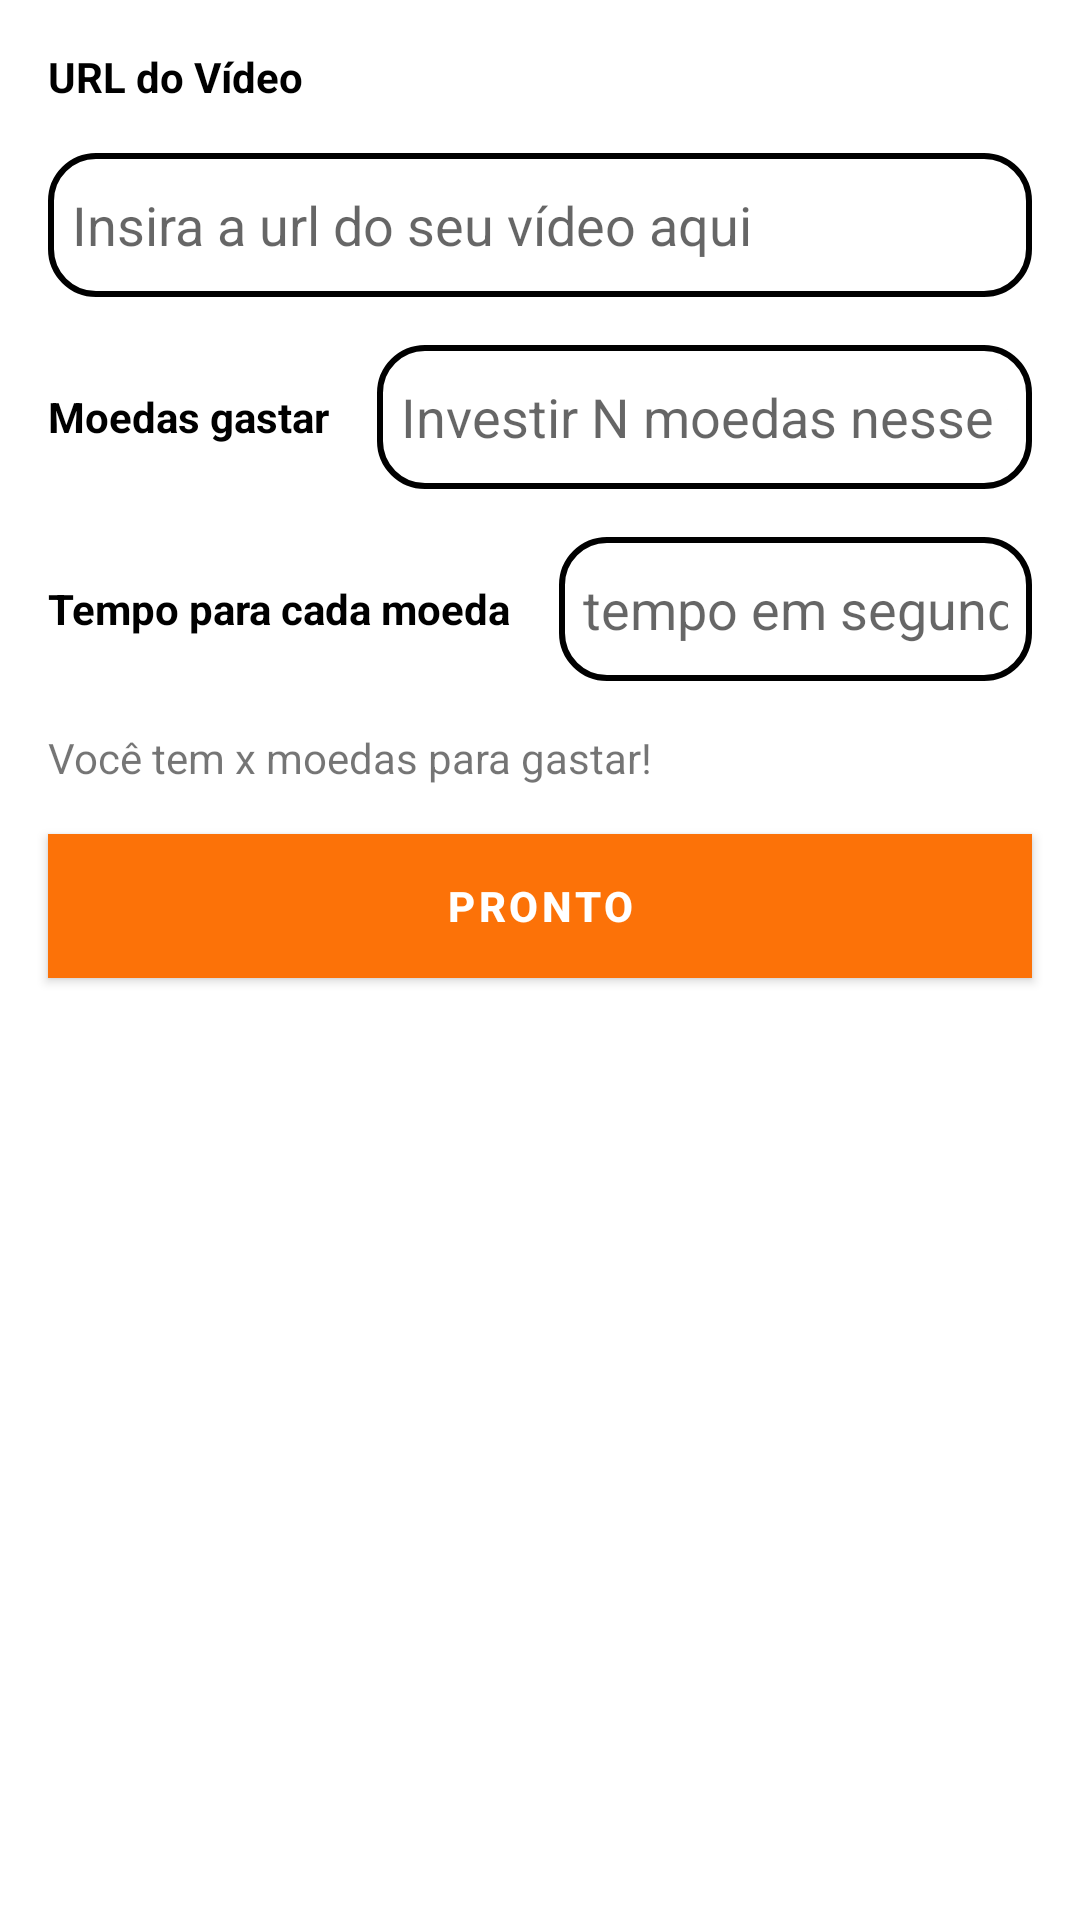

Here is an Android app screen rendered from its layout file. Give the layout XML and the strings, colors and styles it references.
<!-- AndroidManifest.xml: application theme Theme.Constelação -->
<!-- res/layout/dialog_promover_video.xml -->
<?xml version="1.0" encoding="utf-8"?>
<LinearLayout xmlns:android="http://schemas.android.com/apk/res/android"
    android:layout_width="match_parent"
    android:layout_height="wrap_content">

    <LinearLayout
        android:layout_width="match_parent"
        android:layout_height="wrap_content"
        android:orientation="vertical"
        android:padding="8dp">

        <TextView
            android:id="@+id/textView8"
            android:layout_width="match_parent"
            android:layout_height="wrap_content"
            android:padding="8dp"
            android:text="URL do Vídeo"
            android:textColor="@color/black"
            android:textStyle="bold" />

        <EditText
            android:id="@+id/editUrlVideo"
            android:layout_width="match_parent"
            android:layout_height="wrap_content"
            android:layout_margin="8dp"
            android:background="@drawable/fundo_arredondado"
            android:ems="10"
            android:hint="Insira a url do seu vídeo aqui"
            android:inputType="textPersonName"
            android:minHeight="48dp"
            android:padding="8dp"
            android:paddingTop="0dp" />


        <LinearLayout
            android:layout_width="match_parent"
            android:layout_height="match_parent"
            android:orientation="horizontal">

            <TextView
                android:id="@+id/textView9"
                android:layout_width="wrap_content"
                android:layout_height="wrap_content"
                android:layout_gravity="center"
                android:padding="8dp"
                android:text="Moedas gastar"
                android:textColor="@color/black"
                android:textStyle="bold" />

            <EditText
                android:id="@+id/editMoedas"
                android:layout_width="match_parent"
                android:layout_height="wrap_content"
                android:layout_margin="8dp"
                android:background="@drawable/fundo_arredondado"
                android:ems="10"
                android:hint="Investir N moedas nesse vídeo"
                android:inputType="number|numberDecimal"
                android:minHeight="48dp"
                android:padding="8dp" />

        </LinearLayout>

        <LinearLayout
            android:layout_width="match_parent"
            android:layout_height="match_parent"
            android:orientation="horizontal">

            <TextView
                android:id="@+id/textoAle"
                android:layout_width="wrap_content"
                android:layout_height="wrap_content"
                android:layout_gravity="center"
                android:padding="8dp"
                android:text="Tempo para cada moeda"
                android:textColor="@color/black"
                android:textStyle="bold" />

            <EditText
                android:id="@+id/editTempo"
                android:layout_width="match_parent"
                android:layout_height="wrap_content"
                android:layout_margin="8dp"
                android:background="@drawable/fundo_arredondado"
                android:ems="10"
                android:hint="tempo em segundos"
                android:inputType="number|numberDecimal"
                android:minHeight="48dp"
                android:padding="8dp" />

        </LinearLayout>

        <TextView
            android:id="@+id/msgMoeda"
            android:layout_width="match_parent"
            android:layout_height="wrap_content"
            android:padding="8dp"
            android:text="Você tem x moedas para gastar!" />

        <Button
            android:id="@+id/prontoVideo"
            android:layout_width="match_parent"
            android:layout_height="wrap_content"
            android:layout_margin="8dp"
            android:background="@color/purple_500"
            android:text="Pronto"
            android:textColor="@color/white"
            android:textStyle="bold" />
    </LinearLayout>
</LinearLayout>
<!-- resources referenced by this layout -->
<resources>
  <color name="black">#FF000000</color>
  <color name="purple_500">#fc7208</color>
  <color name="white">#FFFFFFFF</color>
  <!-- drawable fundo_arredondado (drawable) -->
  <?xml version="1.0" encoding="utf-8"?>
  <shape xmlns:android="http://schemas.android.com/apk/res/android"
      android:shape="rectangle">
      <corners android:radius="15dp"/>
      <solid android:color="@color/white"/>
      <stroke android:color="@color/black" android:width="2dp"/>
  </shape>
  <style name="Theme.Constelação" parent="Theme.MaterialComponents.DayNight.DarkActionBar">
          
          <item name="colorPrimary">@color/purple_500</item>
          <item name="colorPrimaryVariant">@color/purple_700</item>
          <item name="colorOnPrimary">@color/purple_200</item>
          
          <item name="colorSecondary">@color/purple_500</item>
          <item name="colorSecondaryVariant">@color/purple_500</item>
          <item name="colorOnSecondary">@color/black</item>
          
          <item name="android:statusBarColor" tools:targetApi="l">?attr/colorPrimaryVariant</item>
          
  
          
      </style>
  <color name="purple_700">#fc7208</color>
  <color name="purple_200">#ffa902</color>
</resources>
